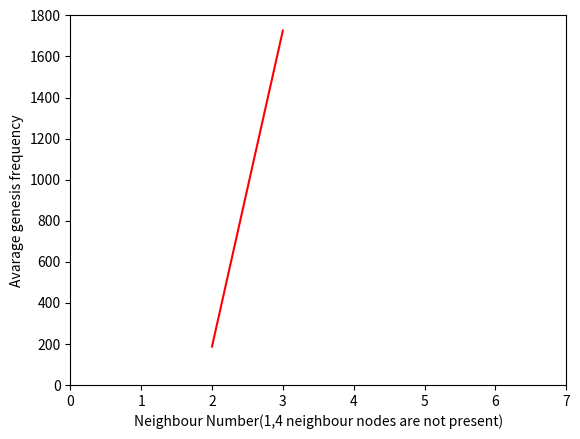

Here is the Python script that generated this plot:
import matplotlib.pyplot as plt
x = [2,3]
y = [187,1726]
plt.xlim([0,7])
plt.ylim([0,1800])
plt.plot(x,y,'r')
plt.xlabel('Neighbour Number(1,4 neighbour nodes are not present)')
plt.ylabel('Avarage genesis frequency')
plt.show()
